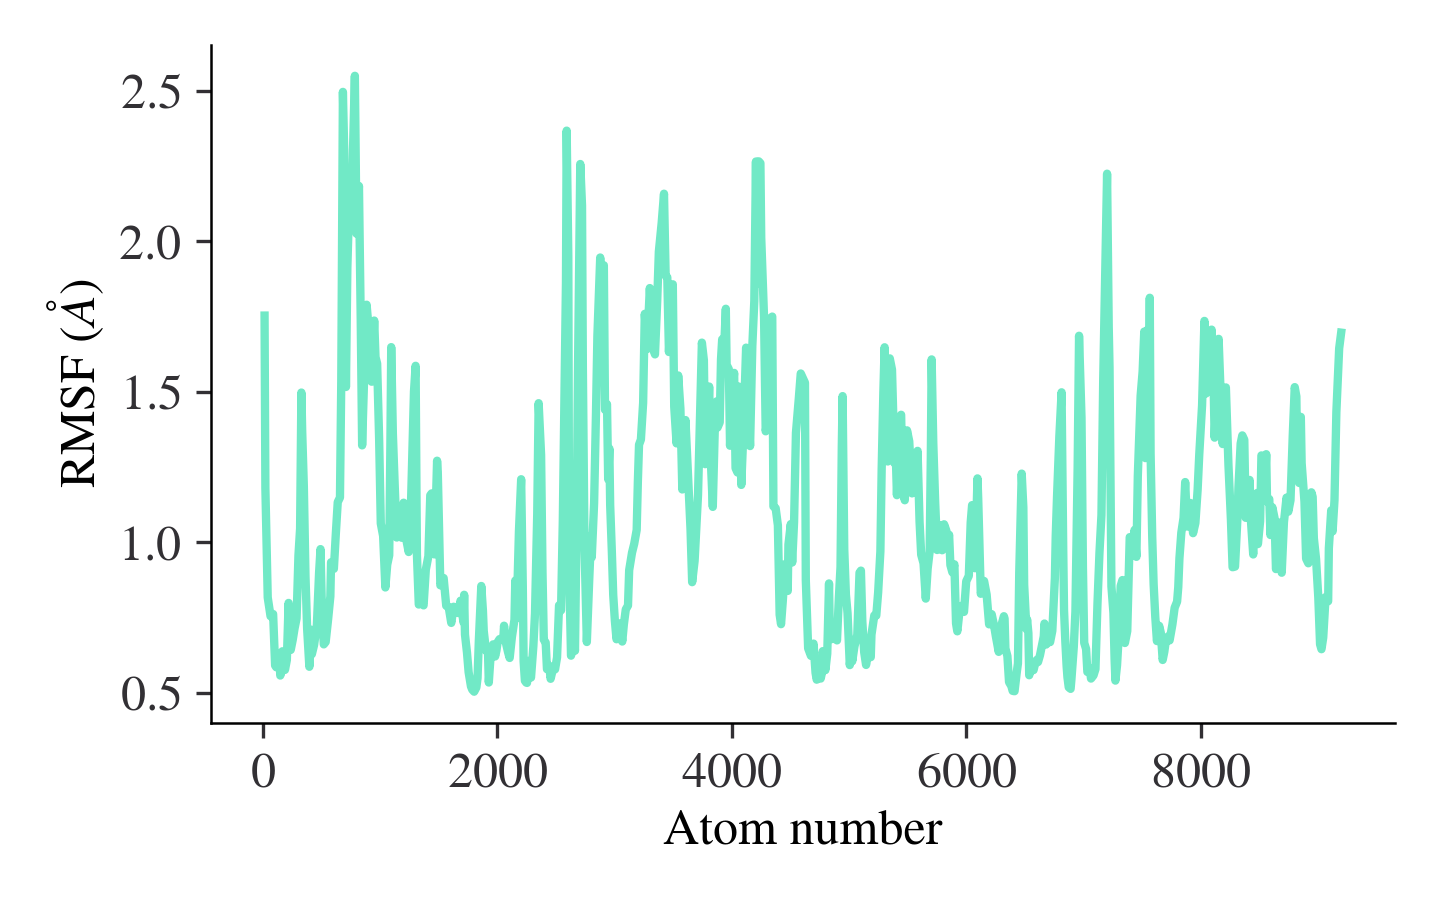

Data behind this chart, as committed beside it:
atom_number, rmsf
16, 1.752736e+00
23, 1.180188e+00
43, 8.165865e-01
67, 7.541878e-01
89, 7.615828e-01
106, 5.906594e-01
116, 5.846936e-01
144, 6.098989e-01
150, 5.571988e-01
161, 5.706084e-01
168, 6.378322e-01
190, 5.760210e-01
206, 6.087828e-01
221, 7.984449e-01
228, 6.773695e-01
239, 6.423491e-01
256, 6.755809e-01
272, 7.140183e-01
289, 7.471937e-01
305, 9.560643e-01
319, 1.045264e+00
330, 1.497118e+00
337, 1.367602e+00
351, 1.185373e+00
365, 8.866430e-01
379, 7.128144e-01
398, 5.863310e-01
412, 7.094895e-01
419, 6.277937e-01
438, 6.584527e-01
462, 7.243932e-01
481, 8.997132e-01
493, 9.771585e-01
505, 7.806741e-01
521, 6.607601e-01
537, 6.686814e-01
558, 7.444978e-01
577, 8.203520e-01
583, 9.335122e-01
607, 9.116092e-01
624, 1.030230e+00
640, 1.133167e+00
659, 1.148509e+00
670, 1.532341e+00
684, 2.495647e+00
695, 2.303603e+00
710, 1.515526e+00
722, 1.911478e+00
739, 2.149497e+00
758, 2.113917e+00
780, 2.464437e+00
786, 2.549075e+00
800, 2.024662e+00
821, 2.182999e+00
836, 1.737760e+00
848, 1.321630e+00
867, 1.571663e+00
886, 1.788798e+00
905, 1.704357e+00
929, 1.533040e+00
... 538 more rows
